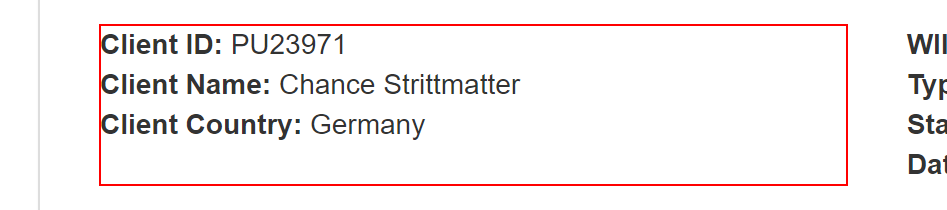
Task: Calculate Client Security Hash
Workflow: GetWI5ClientDetails

Step 1: get-text (chrome.exe)
